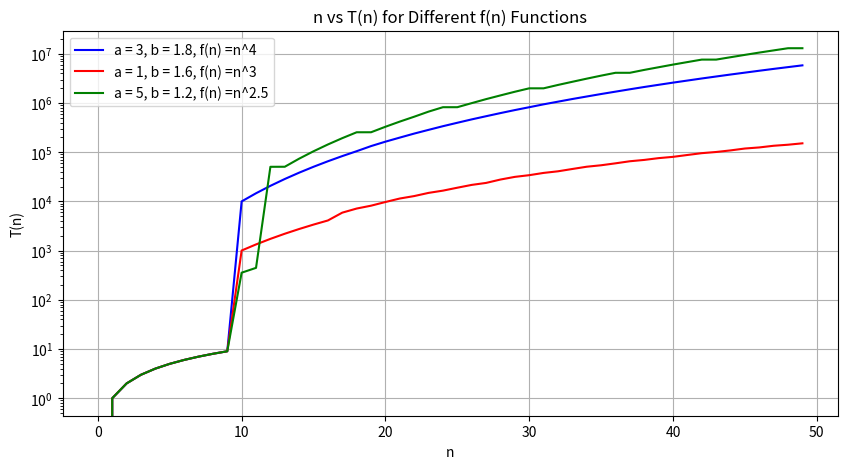

This figure's Python source:
import random
import matplotlib.pyplot as plt
import time
import math

f_functions = {
    "n": lambda n: n,
    "n log(n)": lambda n: n * math.log(n),
    "n^2": lambda n: n ** 2,
    "n^2.5": lambda n: n ** 2.5,
    "n^3": lambda n: n ** 3,
    "n^4": lambda n: n ** 4
}

a_choices = []
b_choices = []
f_choice_name = []
f_choice_func = []

while len(a_choices) < 3:
    a = random.randint(1, 5)
    if a not in a_choices:
        a_choices.append(a)

while len(b_choices) < 3:
    b = 1 + random.randint(1, 5) / 5
    if b not in b_choices:
        b_choices.append(b)

while len(f_choice_name) < 3:
    f_n, f_f = random.choice(list(f_functions.items()))
    if f_n not in f_choice_name:
        f_choice_name.append(f_n)
        f_choice_func.append(f_f)

n_values = [i for i in range(0, 50)]

memo_T1 = {}
memo_T2 = {}
memo_T3 = {}

def T1(n):
    f = f_choice_func[0]
    if n in memo_T1:
        return memo_T1[n]
    if n < 10:  # Base case for n < 10
        result = n
    else:
        result = a_choices[0] * T2(n // b_choices[0]) + f(n)
    memo_T1[n] = result
    return result

def T2(n):
    f = f_choice_func[1]
    if n in memo_T2:
        return memo_T2[n]
    if n < 10:  # Base case for n < 10
        result = n
    else:
        result = a_choices[1] * T2(n // b_choices[1]) + f(n)
    memo_T2[n] = result
    return result

def T3(n):
    f = f_choice_func[2]
    if n in memo_T3:
        return memo_T3[n]
    if n < 10:  # Base case for n < 10
        result = n
    else:
        result = a_choices[2] * T1(n // b_choices[2]) + f(n)
    memo_T3[n] = result 
    return result

# Measure time and collect results for memoized_T
def measure_time_and_collect_results(func, n_values):
    combined_memo = {}
    start_time = time.time()
    for n in n_values:
        result = func(n)
        combined_memo[n] = result  # Merge new results into the combined memo
    elapsed_time = time.time() - start_time
    return combined_memo, elapsed_time

# Measure time for memoized_T
memo_T, time_T = measure_time_and_collect_results(T1, n_values)
nemo_2_T, time_T2 = measure_time_and_collect_results(T2, n_values)
nemo_3_T, time_T3 = measure_time_and_collect_results(T3, n_values)

# Plotting the results as lines for all functions on the same graph
plt.figure(figsize=(10, 5))

# Using 'plot' to draw lines and marker='o' to show dots at data points
plt.plot(list(memo_T.keys()), list(memo_T.values()), color='blue', label=f"a = {a_choices[0]}, b = {b_choices[0]}, f(n) ={f_choice_name[0]}")
plt.plot(list(nemo_2_T.keys()), list(nemo_2_T.values()), color='red', label=f"a = {a_choices[1]}, b = {b_choices[1]}, f(n) ={f_choice_name[1]}")
plt.plot(list(nemo_3_T.keys()), list(nemo_3_T.values()), color='green', label=f"a = {a_choices[2]}, b = {b_choices[2]}, f(n) ={f_choice_name[2]}")

# Set logarithmic scale on the y-axis to better visualize large differences in growth
plt.yscale('log')

plt.title("n vs T(n) for Different f(n) Functions")
plt.xlabel("n")
plt.ylabel("T(n)")
plt.legend()
plt.grid(True)
plt.show()